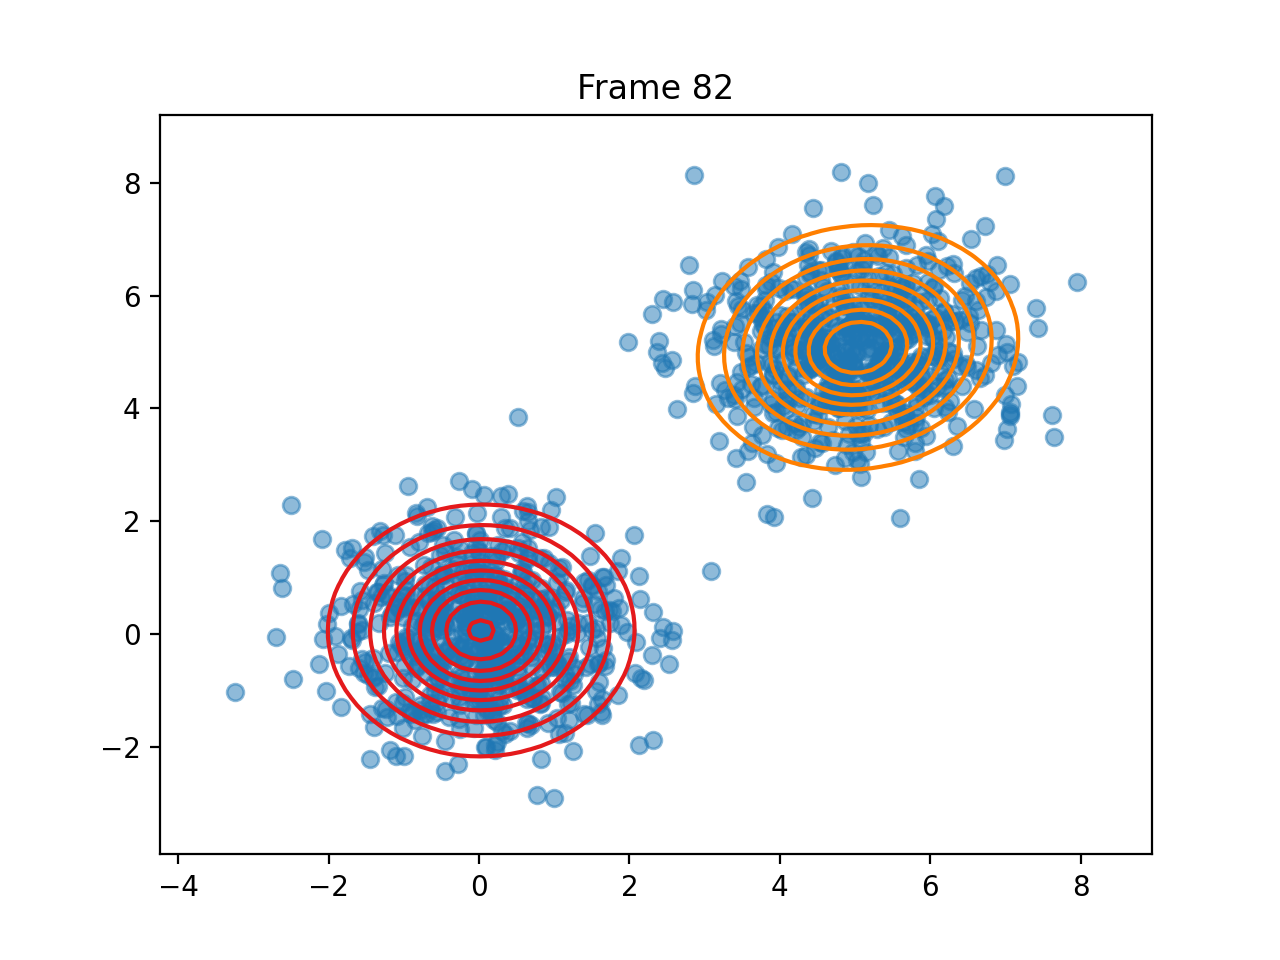

Values plotted in this chart, from the file beside it:
pi, 0.49996812364627974, 0.5000318763537202
means, [0.02930214864987526, 0.0690334253794262…, [5.039367075778619, 5.080744414874853]
covariances, [[0.8933477741351549, 0.0081890100024976…, [[0.9843979637056544, 0.0776088755128011…
log_likelihoods, -5352, -5352, -5352, -5352, -5352, -5352, -5352, -5351, -5351, -5351, -5351, -5352, -5352, -5352, -5352, -5352, -5352, -5352, -5352, -5352, -5352, -5352, -5352
n_input, [6.360658595838651, 3.691179600880888], [-0.9232332461109043, -1.351684605616333…, [0.47323762457354485, -0.072828912656872…, [0.5298041779152828, 1.4415686206579004], [4.526160652929084, 4.985547729121721], [-1.5255251709247388, -0.691908069881244…, [5.88233306232341, 4.54790966716692], [-0.5227230205190395, 1.0490092258368893…, [3.858310885866495, 4.8063405407202815], [1.5033983017671506, 0.8773622905756714], [3.856273792679338, 5.108559705776523], [-0.11453984525261789, 1.237816311973461…, [4.973594243041073, 5.280161158819607], [-0.48536354782910346, 0.081874139386322…, [1.8489560949453452, 1.1265650295477574], [4.402489805308359, 6.422369861698508], [-0.4461834332147797, -1.889540730945531…, [6.021383295429398, 7.088442772869925], [-0.47193186578943347, 1.088950596967366…, [-0.5138669173366935, -1.059213521888951…, [4.387562625359562, 5.361503525206102], [4.39778793963822, 5.468774256075024], [3.661394200276751, 5.692918623031611]
ticks, 0.02599, 0.05687, 0.09078, 0.1267, 0.1706, 0.2095, 0.2504, 0.2892, 0.3311, 0.3601, 0.387, 0.4129, 0.4399, 0.4678, 0.4987, 0.5286, 0.5576, 0.5845, 0.6144, 0.6413, 0.6762, 0.7052, 0.7331
time_line, 0.02626, 0.05721, 0.09073, 0.1265, 0.1706, 0.2091, 0.25, 0.2897, 0.3311, 0.3604, 0.3867, 0.4125, 0.4401, 0.4682, 0.4983, 0.5284, 0.5576, 0.5843, 0.6148, 0.6413, 0.6767, 0.7048, 0.7332
